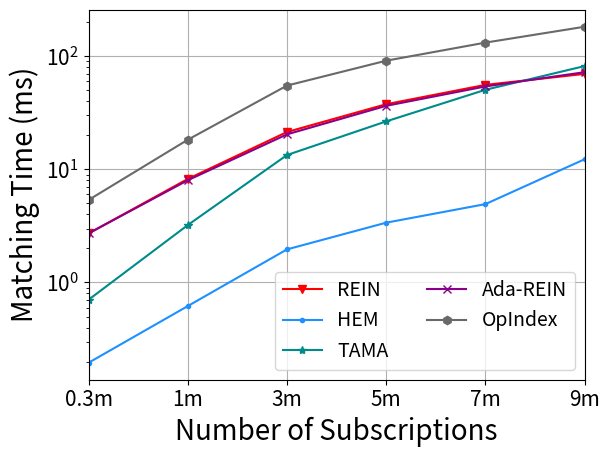

Generate this figure with matplotlib: (Note: this script raises an exception after producing the figure.)
import matplotlib
import matplotlib.pyplot as plt
import numpy as np
from matplotlib import rc
from matplotlib.pyplot import MultipleLocator
rc('mathtext', default='regular')

plt.rcParams['axes.unicode_minus'] = False

Name = ["REIN", "HEM", "Simple", "TAMA", "Ada-REIN", "OpIndex"]
x = ["0.3m","1m","3m","5m","7m","9m"]

Rein = [2.713345, 8.232349, 21.414993, 37.706974, 55.908721, 69.915062]
HEM = [0.195233, 0.618994, 1.962566, 3.380389, 4.932515, 12.299295]
# Simple = [4.038256, 13.878217, 40.736844, 68.019431, 94.269526, 121.051676]
TAMA = [0.704289, 3.219745, 13.40329, 26.586104, 50.579369, 81.963197]
AdaREIN = [2.720448, 8.021952, 20.41238, 36.483386, 54.157477, 72.381039]
OpIndex = [5.371004, 18.298927, 55.104239, 91.46666, 132.142078, 182.600677]

lsize=20

fig=plt.figure()
ax = fig.add_subplot(111)
ax.set_xlabel('Number of Subscriptions', fontsize=lsize)
ax.set_ylabel('Matching Time (ms)', fontsize=lsize)
# plt.xticks(range(0,10))
ax.plot(x, Rein, marker='v', color='r', label=Name[0])
ax.plot(x, HEM, marker='.', color='DODGERBLUE', label=Name[1])
# ax.plot(x, Simple, marker='D', color='deepskyblue', label=Name[2]) #
ax.plot(x, TAMA, marker='*', color='DarkCyan', label=Name[3])
ax.plot(x, AdaREIN, marker='x', color='DarkMagenta', label=Name[4])
ax.plot(x, OpIndex, marker='h', color='DimGray', label=Name[5]) #   slategray

ax.legend(fontsize=14, ncol=2,loc='lower right') #fontsize=10 loc=(1.36/5,0.05/5),
ax.grid()
ax.set_xlim(0,5)
ax.set_xticks([0,1,2,3,4,5])
ax.set_xticklabels(x)
ax.set_yscale("log")
# ax.set_yticks([0,2,8,32,128,256])
# ax.set_yticklabels(['-1', '0', '1'])
ax.set_zorder(0)
plt.tick_params(labelsize=15)
gcf = plt.gcf()
plt.show()
gcf.savefig('../exp3_n.eps',format='eps',bbox_inches='tight')